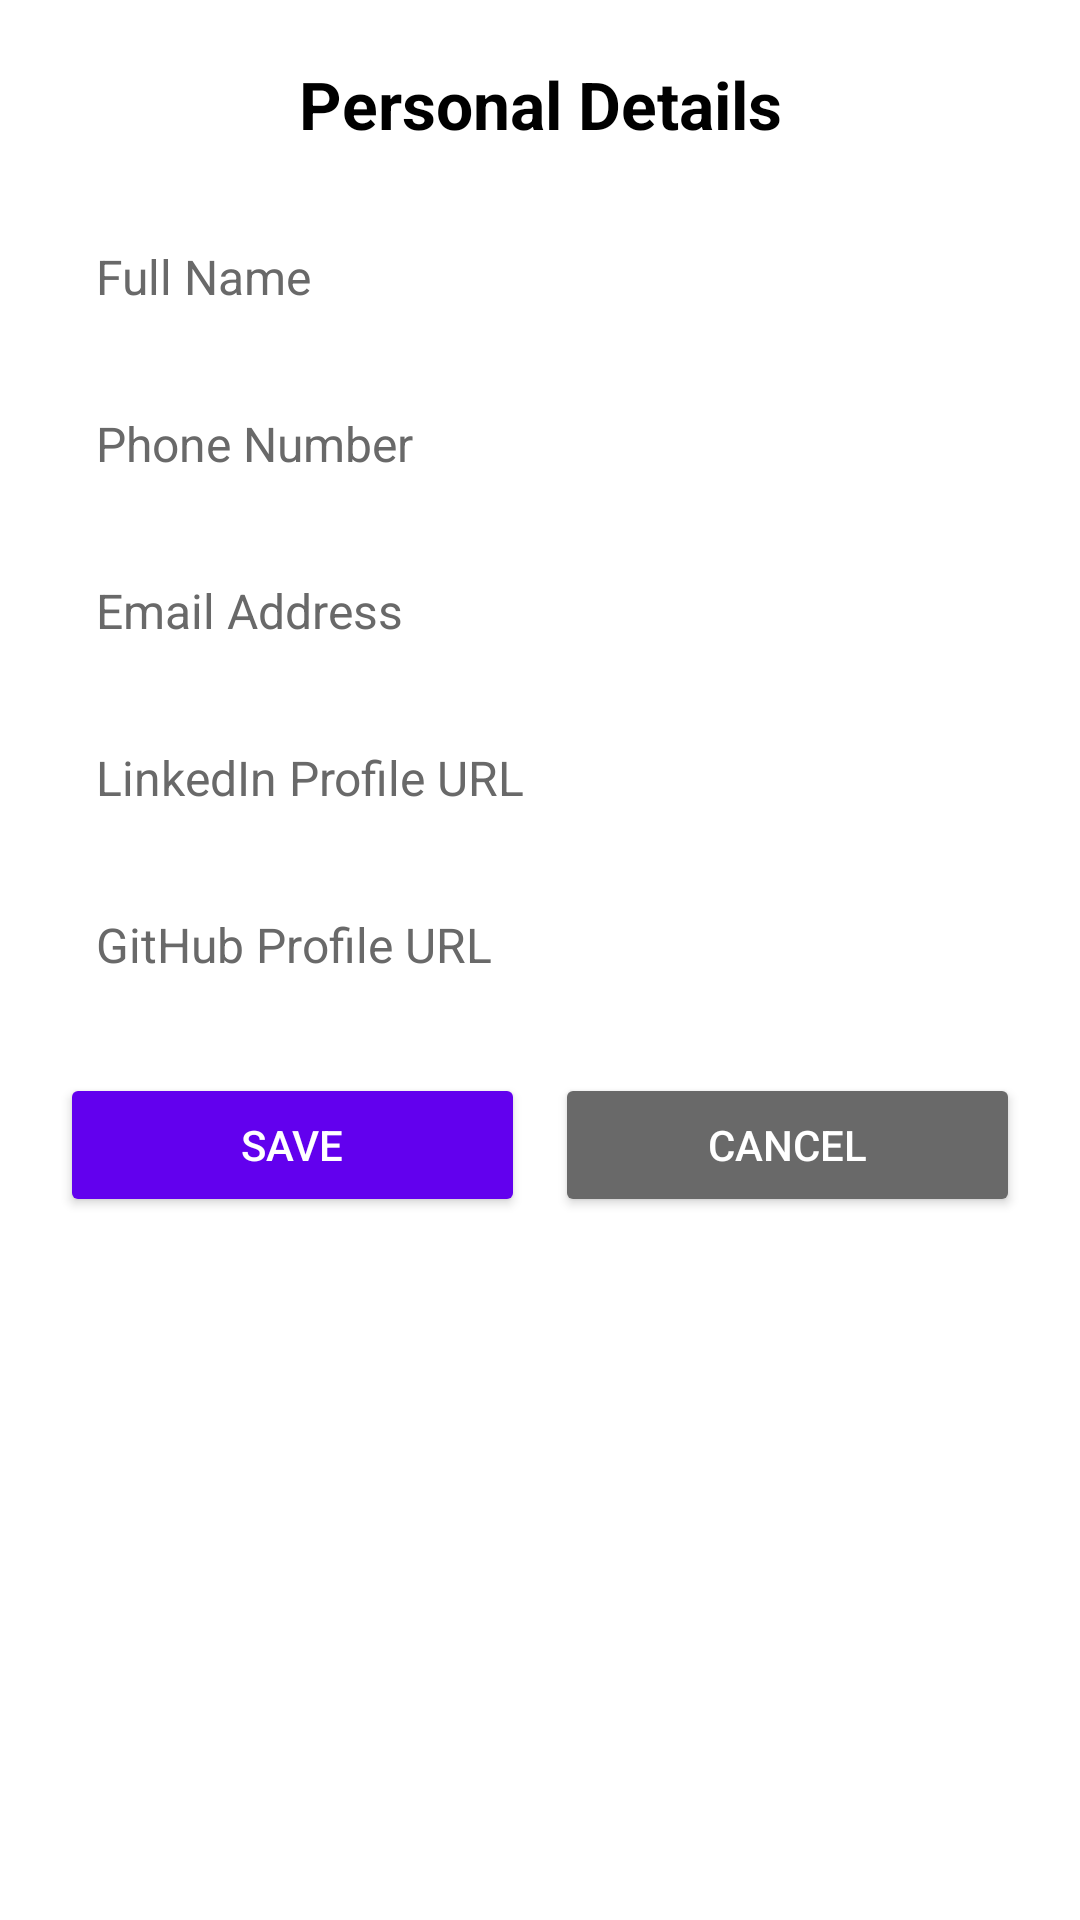

Produce the Android XML layout that renders to this screen, including the resource entries it uses.
<!-- AndroidManifest.xml: application theme Theme.CV_builder -->
<!-- res/layout/activity_personal_details.xml -->
<?xml version="1.0" encoding="utf-8"?>
<LinearLayout xmlns:android="http://schemas.android.com/apk/res/android"
    xmlns:tools="http://schemas.android.com/tools"
    android:layout_width="match_parent"
    android:layout_height="match_parent"
    android:orientation="vertical"
    android:padding="20dp"
    android:background="@color/white"
    tools:context=".PersonalDetailsActivity">

    
    <TextView
        android:layout_width="match_parent"
        android:layout_height="wrap_content"
        android:text="Personal Details"
        android:textSize="22sp"
        android:textStyle="bold"
        android:textColor="@color/black"
        android:gravity="center"
        android:layout_marginBottom="20dp"/>

    
    <EditText
        android:id="@+id/etFullName"
        android:layout_width="match_parent"
        android:layout_height="wrap_content"
        android:hint="Full Name"
        android:textColor="@color/black"
        android:textColorHint="@color/gray"
        android:textSize="16sp"
        android:padding="12dp"
        android:background="@drawable/input_field_background"
        android:layout_marginBottom="10dp"/>

    
    <EditText
        android:id="@+id/etPhoneNumber"
        android:layout_width="match_parent"
        android:layout_height="wrap_content"
        android:hint="Phone Number"
        android:inputType="phone"
        android:textColor="@color/black"
        android:textSize="16sp"
        android:padding="12dp"
        android:background="@drawable/input_field_background"
        android:layout_marginBottom="10dp"
        android:textColorHint="@color/gray"/>

    
    <EditText
        android:id="@+id/etEmail"
        android:layout_width="match_parent"
        android:layout_height="wrap_content"
        android:hint="Email Address"
        android:inputType="textEmailAddress"
        android:textColor="@color/black"
        android:textSize="16sp"
        android:padding="12dp"
        android:background="@drawable/input_field_background"
        android:layout_marginBottom="10dp"
        android:textColorHint="@color/gray"/>

    
    <EditText
        android:id="@+id/etLinkedIn"
        android:layout_width="match_parent"
        android:layout_height="wrap_content"
        android:hint="LinkedIn Profile URL"
        android:inputType="textUri"
        android:textColor="@color/black"
        android:textSize="16sp"
        android:padding="12dp"
        android:background="@drawable/input_field_background"
        android:layout_marginBottom="10dp"
        android:textColorHint="@color/gray"/>

    
    <EditText
        android:id="@+id/etGitHub"
        android:layout_width="match_parent"
        android:layout_height="wrap_content"
        android:hint="GitHub Profile URL"
        android:inputType="textUri"
        android:textColor="@color/black"
        android:textSize="16sp"
        android:padding="12dp"
        android:background="@drawable/input_field_background"
        android:layout_marginBottom="20dp"
        android:textColorHint="@color/gray"/>

    
    <LinearLayout
        android:layout_width="match_parent"
        android:layout_height="wrap_content"
        android:orientation="horizontal"
        android:gravity="center">

        <Button
            android:id="@+id/btnSave"
            android:layout_width="0dp"
            android:layout_height="wrap_content"
            android:layout_weight="1"
            android:text="Save"
            android:backgroundTint="@color/purple_700"
            android:textColor="@color/white"
            android:padding="12dp"
            android:layout_marginEnd="10dp"/>

        <Button
            android:id="@+id/btnCancel"
            android:layout_width="0dp"
            android:layout_height="wrap_content"
            android:layout_weight="1"
            android:text="Cancel"
            android:backgroundTint="@color/gray"
            android:textColor="@color/white"
            android:padding="12dp"/>
    </LinearLayout>

</LinearLayout>
<!-- resources referenced by this layout -->
<resources>
  <color name="black">#000000</color>
  <color name="gray">#696969</color>
  <color name="purple_700">#6200EE</color>
  <color name="white">#FFFFFF</color>
  <style name="Theme.CV_builder" parent="Base.Theme.CV_builder" />
  <style name="Base.Theme.CV_builder" parent="Theme.AppCompat.Light.DarkActionBar">
          
          
      </style>
</resources>
